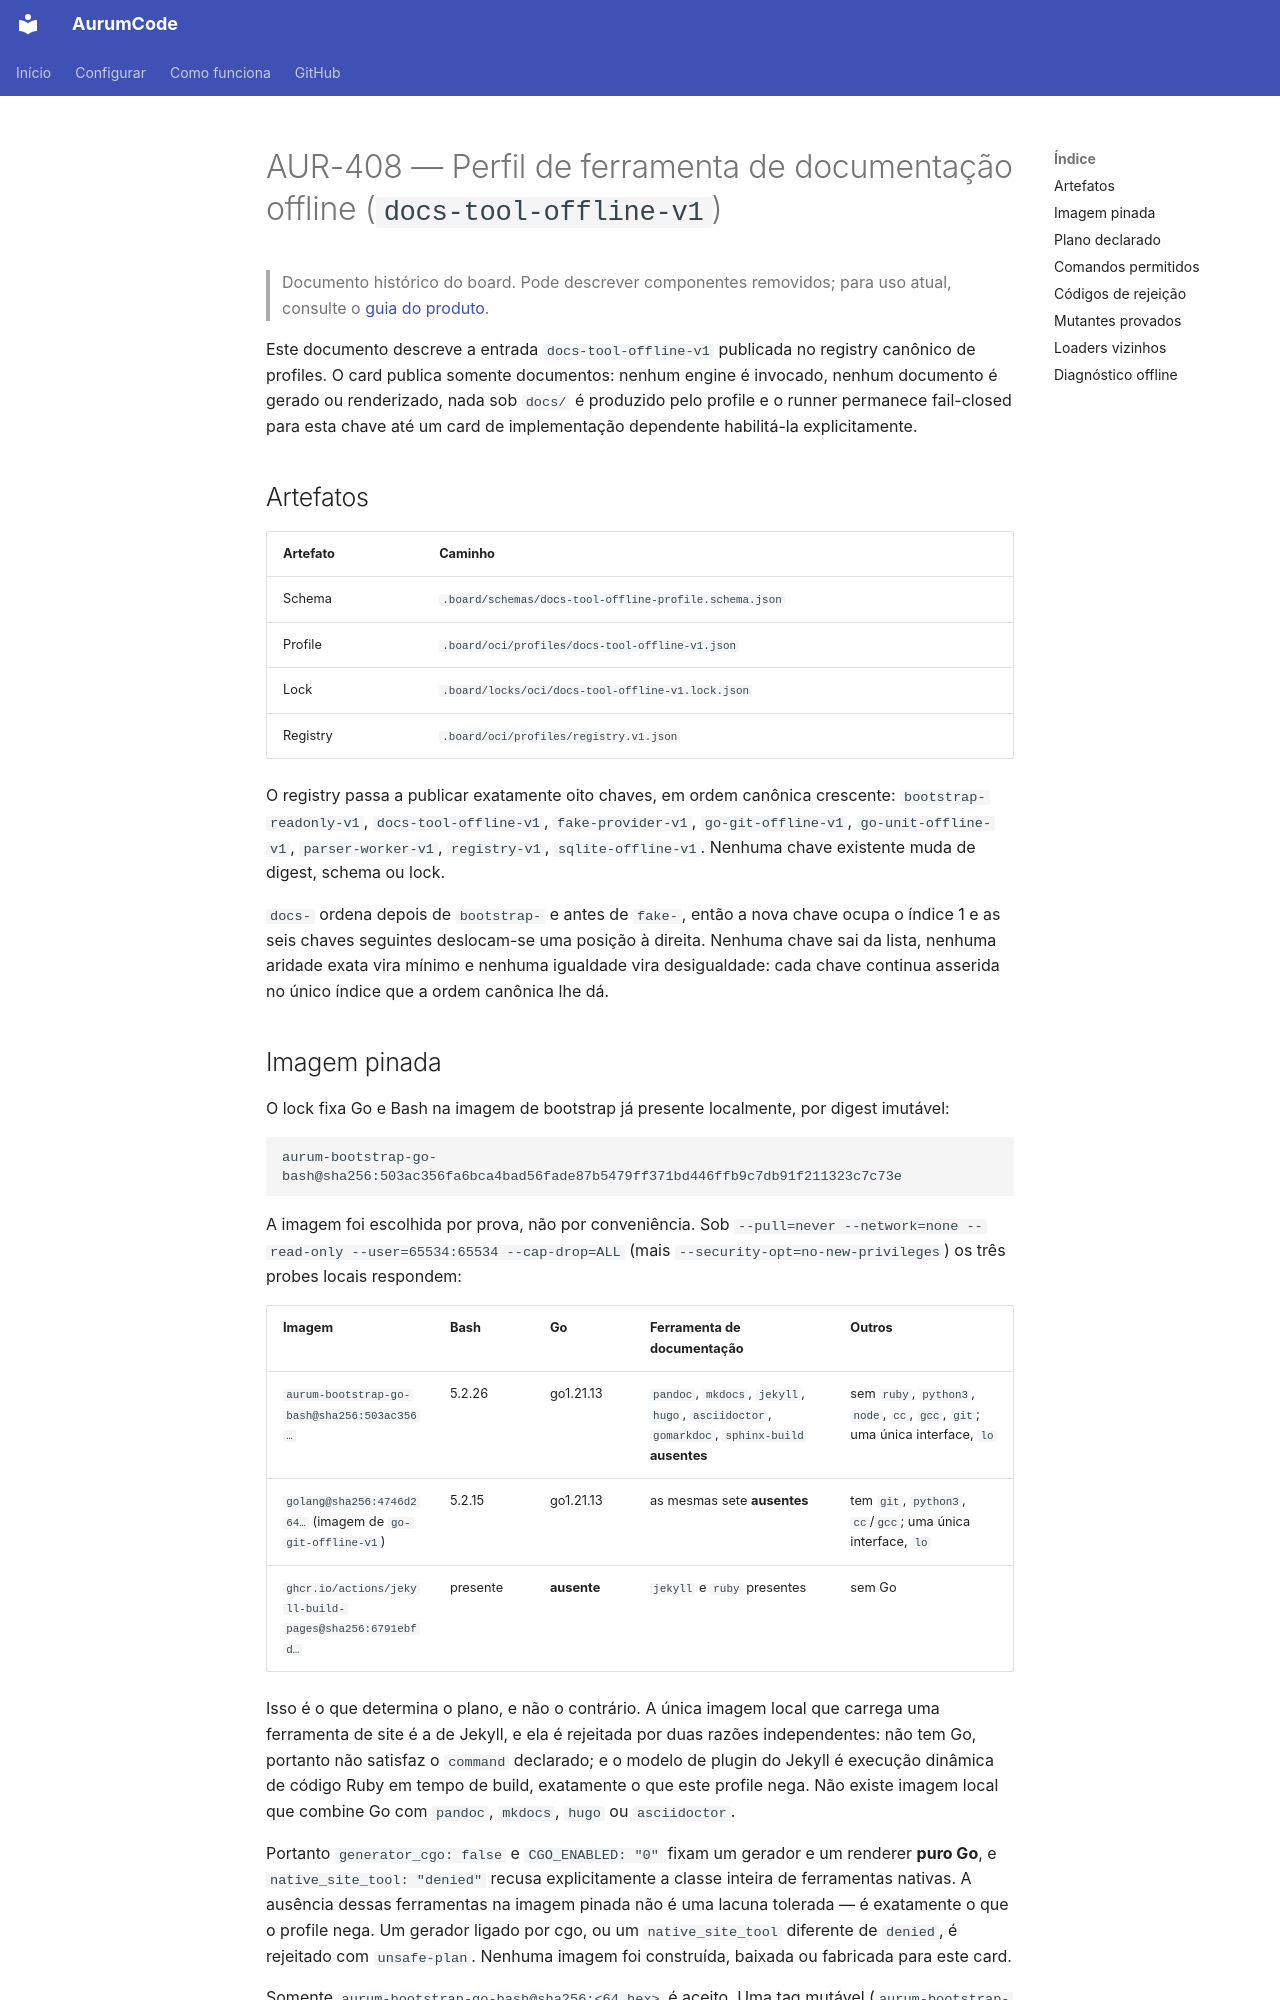

repository: Mpaape/AurumCode · page: specs/AUR-408/index.html · generator: mkdocs

# AUR-408 — Perfil de ferramenta de documentação offline (`docs-tool-offline-v1`)

> Documento histórico do board. Pode descrever componentes removidos; para uso atual, consulte o [guia do produto](../README.md).

Este documento descreve a entrada `docs-tool-offline-v1` publicada no registry
canônico de profiles. O card publica somente documentos: nenhum engine é
invocado, nenhum documento é gerado ou renderizado, nada sob `docs/` é
produzido pelo profile e o runner permanece fail-closed para esta chave até um
card de implementação dependente habilitá-la explicitamente.

## Artefatos

| Artefato | Caminho |
| --- | --- |
| Schema | `.board/schemas/docs-tool-offline-profile.schema.json` |
| Profile | `.board/oci/profiles/docs-tool-offline-v1.json` |
| Lock | `.board/locks/oci/docs-tool-offline-v1.lock.json` |
| Registry | `.board/oci/profiles/registry.v1.json` |

O registry passa a publicar exatamente oito chaves, em ordem canônica
crescente: `bootstrap-readonly-v1`, `docs-tool-offline-v1`, `fake-provider-v1`,
`go-git-offline-v1`, `go-unit-offline-v1`, `parser-worker-v1`, `registry-v1`,
`sqlite-offline-v1`. Nenhuma chave existente muda de digest, schema ou lock.

`docs-` ordena depois de `bootstrap-` e antes de `fake-`, então a nova chave
ocupa o índice 1 e as seis chaves seguintes deslocam-se uma posição à direita.
Nenhuma chave sai da lista, nenhuma aridade exata vira mínimo e nenhuma
igualdade vira desigualdade: cada chave continua asserida no único índice que a
ordem canônica lhe dá.
